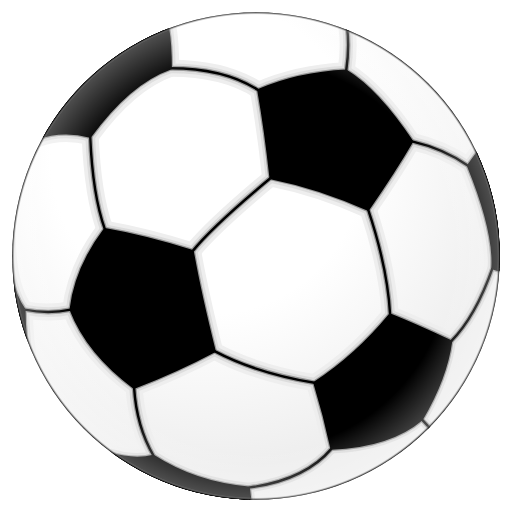
t = 0.00 s
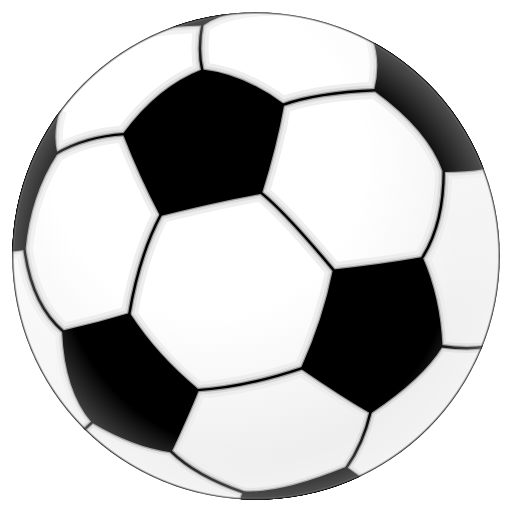
t = 0.75 s
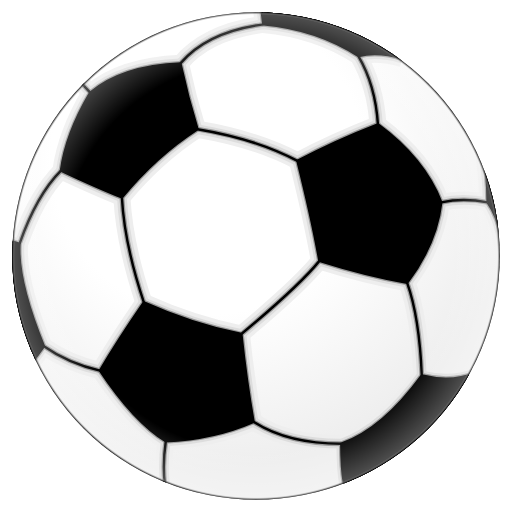
t = 1.50 s
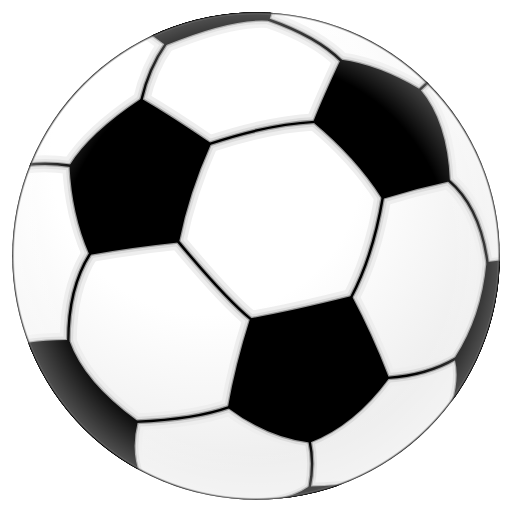
t = 2.25 s

The animated SVG that drew these frames (rendered in a browser with its animation timeline set to each time). Animation: 1 SMIL element (animateTransform=1); one cycle of 3.00 s, repeats indefinitely.

<?xml version="1.0" encoding="UTF-8"?>
<!DOCTYPE svg>
<svg width="150" height="150" viewBox="-105 -105 210 210" xmlns="http://www.w3.org/2000/svg" xmlns:xlink="http://www.w3.org/1999/xlink">
   <defs>
      <clipPath id="ball">
         <circle r="100" stroke-width="0"/>
      </clipPath>
      <radialGradient id="shadow1" cx=".4" cy=".3" r=".8">
        <stop offset="0" stop-color="white" stop-opacity="1"/>
        <stop offset=".4" stop-color="white" stop-opacity="1"/>
        <stop offset=".8" stop-color="#EEEEEE" stop-opacity="1"/>
      </radialGradient>
      <radialGradient id="shadow2" cx=".5" cy=".5" r=".5">
        <stop offset="0" stop-color="white" stop-opacity="0"/>
        <stop offset=".8" stop-color="white" stop-opacity="0"/>
        <stop offset=".99" stop-color="white" stop-opacity=".3"/>
        <stop offset="1" stop-color="black" stop-opacity="1"/>
      </radialGradient>
      <g id="black_stuff" stroke-linejoin="round" clip-path="url(#ball)">
         <g fill="black">
            <path d="M 6,-32 Q 26,-28 46,-19 Q 57,-35 64,-47 Q 50,-68 37,-76 Q 17,-75 1,-68 Q 4,-51 6,-32"/>
            <path d="M -26,-2 Q -45,-8 -62,-11 Q -74,5 -76,22 Q -69,40 -50,54 Q -32,47 -17,39 Q -23,15 -26,-2"/>
            <path d="M -95,22 Q -102,12 -102,-8 V 80 H -85 Q -95,45 -95,22"/>
            <path d="M 55,24 Q 41,41 24,52 Q 28,65 31,79 Q 55,78 68,67 Q 78,50 80,35 Q 65,28 55,24"/>
            <path d="M 0,120 L -3,95 Q -25,93 -42,82 Q -50,84 -60,81"/>
            <path d="M -90,-48 Q -80,-52 -68,-49 Q -52,-71 -35,-77 Q -35,-100 -40,-100 H -100"/>
            <path d="M 100,-55 L 87,-37 Q 98,-10 97,5 L 100,6"/>
         </g>
         <g fill="none">
            <path d="M 6,-32 Q -18,-12 -26,-2                      M 46,-19 Q 54,5 55,24                      M 64,-47 Q 77,-44 87,-37                      M 37,-76 Q 39,-90 36,-100                      M 1,-68 Q -13,-77 -35,-77                      M -62,-11 Q -67,-25 -68,-49                      M -76,22 Q -85,24 -95,22                      M -50,54 Q -49,70 -42,82                      M -17,39 Q 0,48 24,52                      M 31,79 Q 20,92 -3,95                      M 68,67 L 80,80                      M 80,35 Q 90,25 97,5             "/>
         </g>
      </g>
   </defs>
   <circle r="100" fill="white" stroke="none"/>
   <circle r="100" fill="url(#shadow1)" stroke="none"/>
   <g><animateTransform attributeName="transform" attributeType="XML" type="rotate" from="0" to="360" begin="0s" dur="3s" repeatCount="indefinite"/>
      <use xlink:href="#black_stuff" stroke="#EEE" stroke-width="7"/>
      <use xlink:href="#black_stuff" stroke="#DDD" stroke-width="4"/>
      <use xlink:href="#black_stuff" stroke="#999" stroke-width="2"/>
      <use xlink:href="#black_stuff" stroke="black" stroke-width="1"/>
   </g>
   <circle r="100" fill="url(#shadow2)" stroke="none"/>
</svg>
